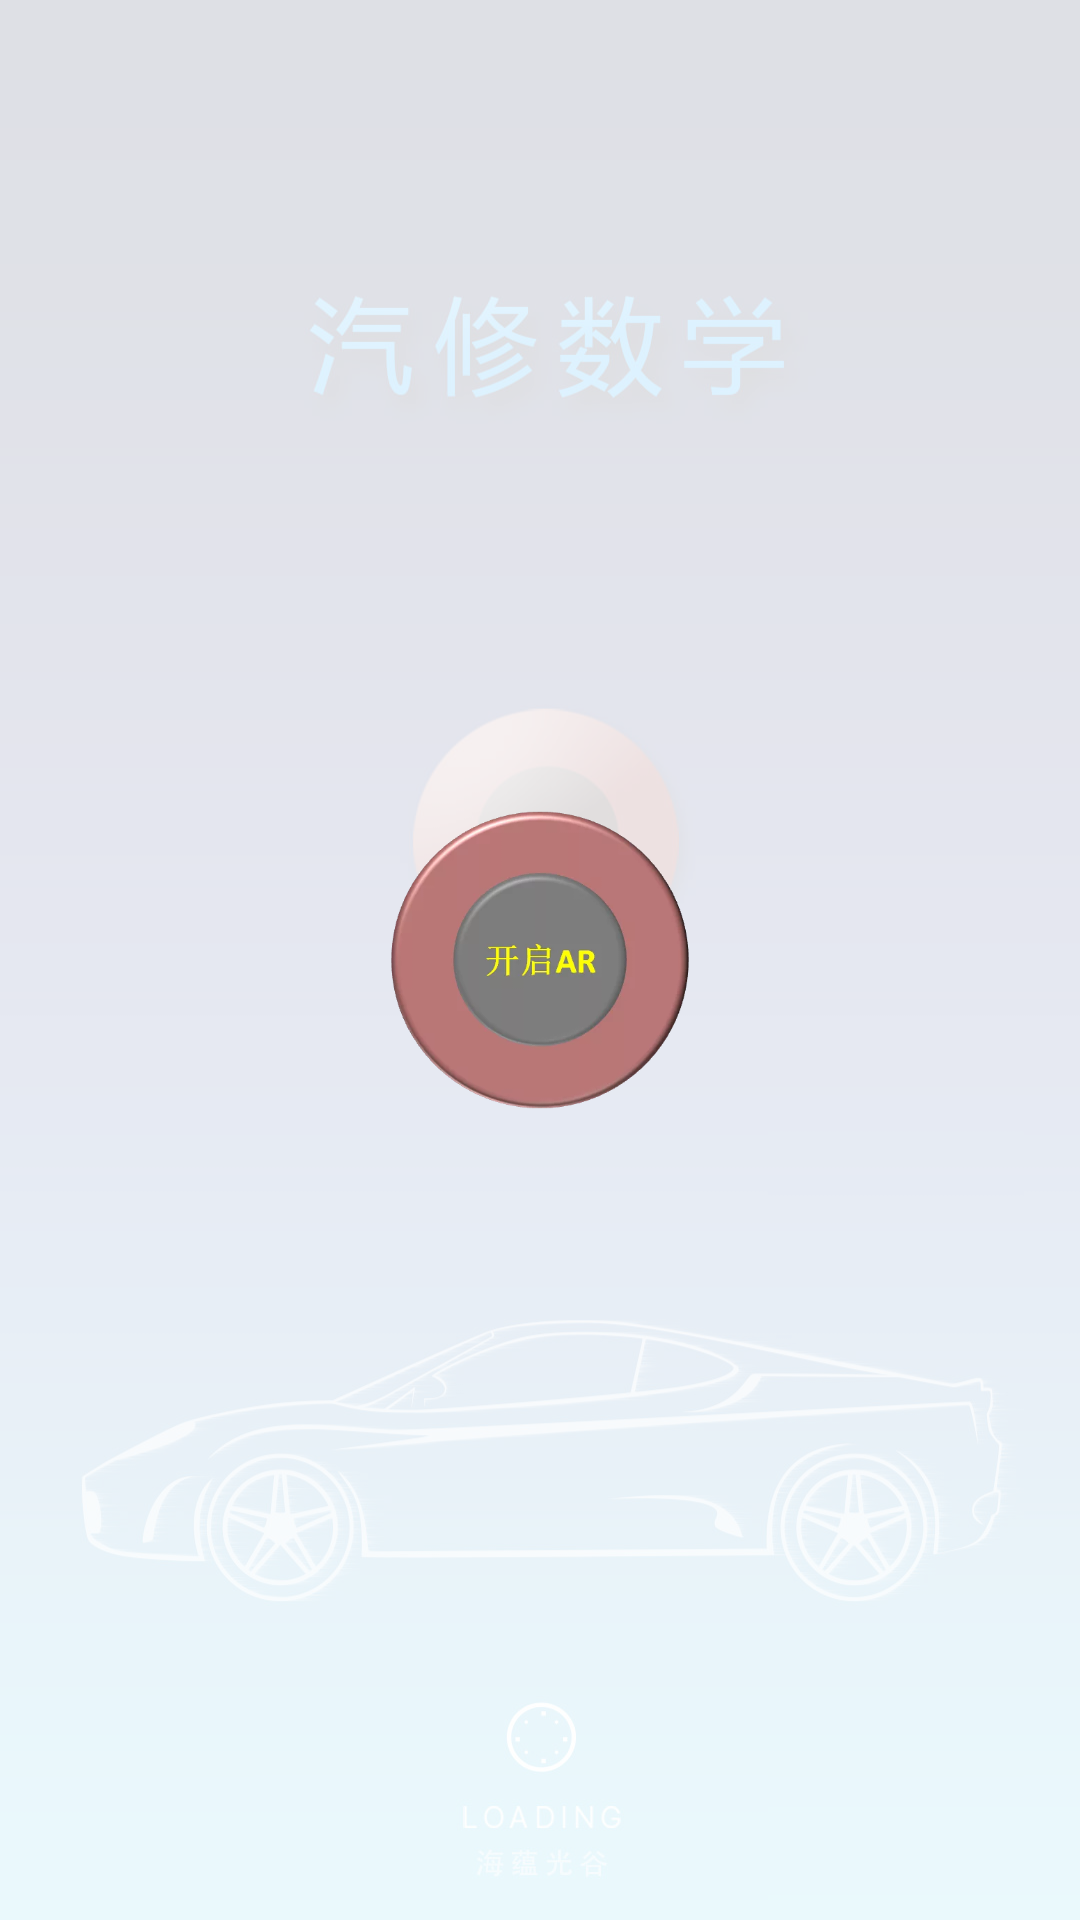

Android layout source for this screen:
<!-- AndroidManifest.xml: application theme UnityThemeSelector -->
<!-- res/layout/lay_home_page.xml -->
<?xml version="1.0" encoding="utf-8"?>
<RelativeLayout xmlns:android="http://schemas.android.com/apk/res/android"
                android:layout_width="match_parent"
                android:layout_height="match_parent"
                android:background="@color/bg_white"
                android:orientation="vertical">

    <ImageView
        android:id="@+id/img_start_scan"
        android:layout_width="100dp"
        android:layout_height="100dp"
        android:layout_centerInParent="true"
        android:src="@drawable/ar_scan"/>

</RelativeLayout>
<!-- resources referenced by this layout -->
<resources>
  <color name="bg_white">#ddffffff</color>
  <!-- drawable ar_scan: webp bitmap (drawable-xxhdpi, 8868 bytes) -->
  <style name="UnityThemeSelector" parent="android:Theme.NoTitleBar.Fullscreen">
          <item name="android:windowBackground">@drawable/index_page</item>
      </style>
  <!-- drawable index_page: jpg bitmap (drawable-xxhdpi, 93582 bytes) -->
</resources>
